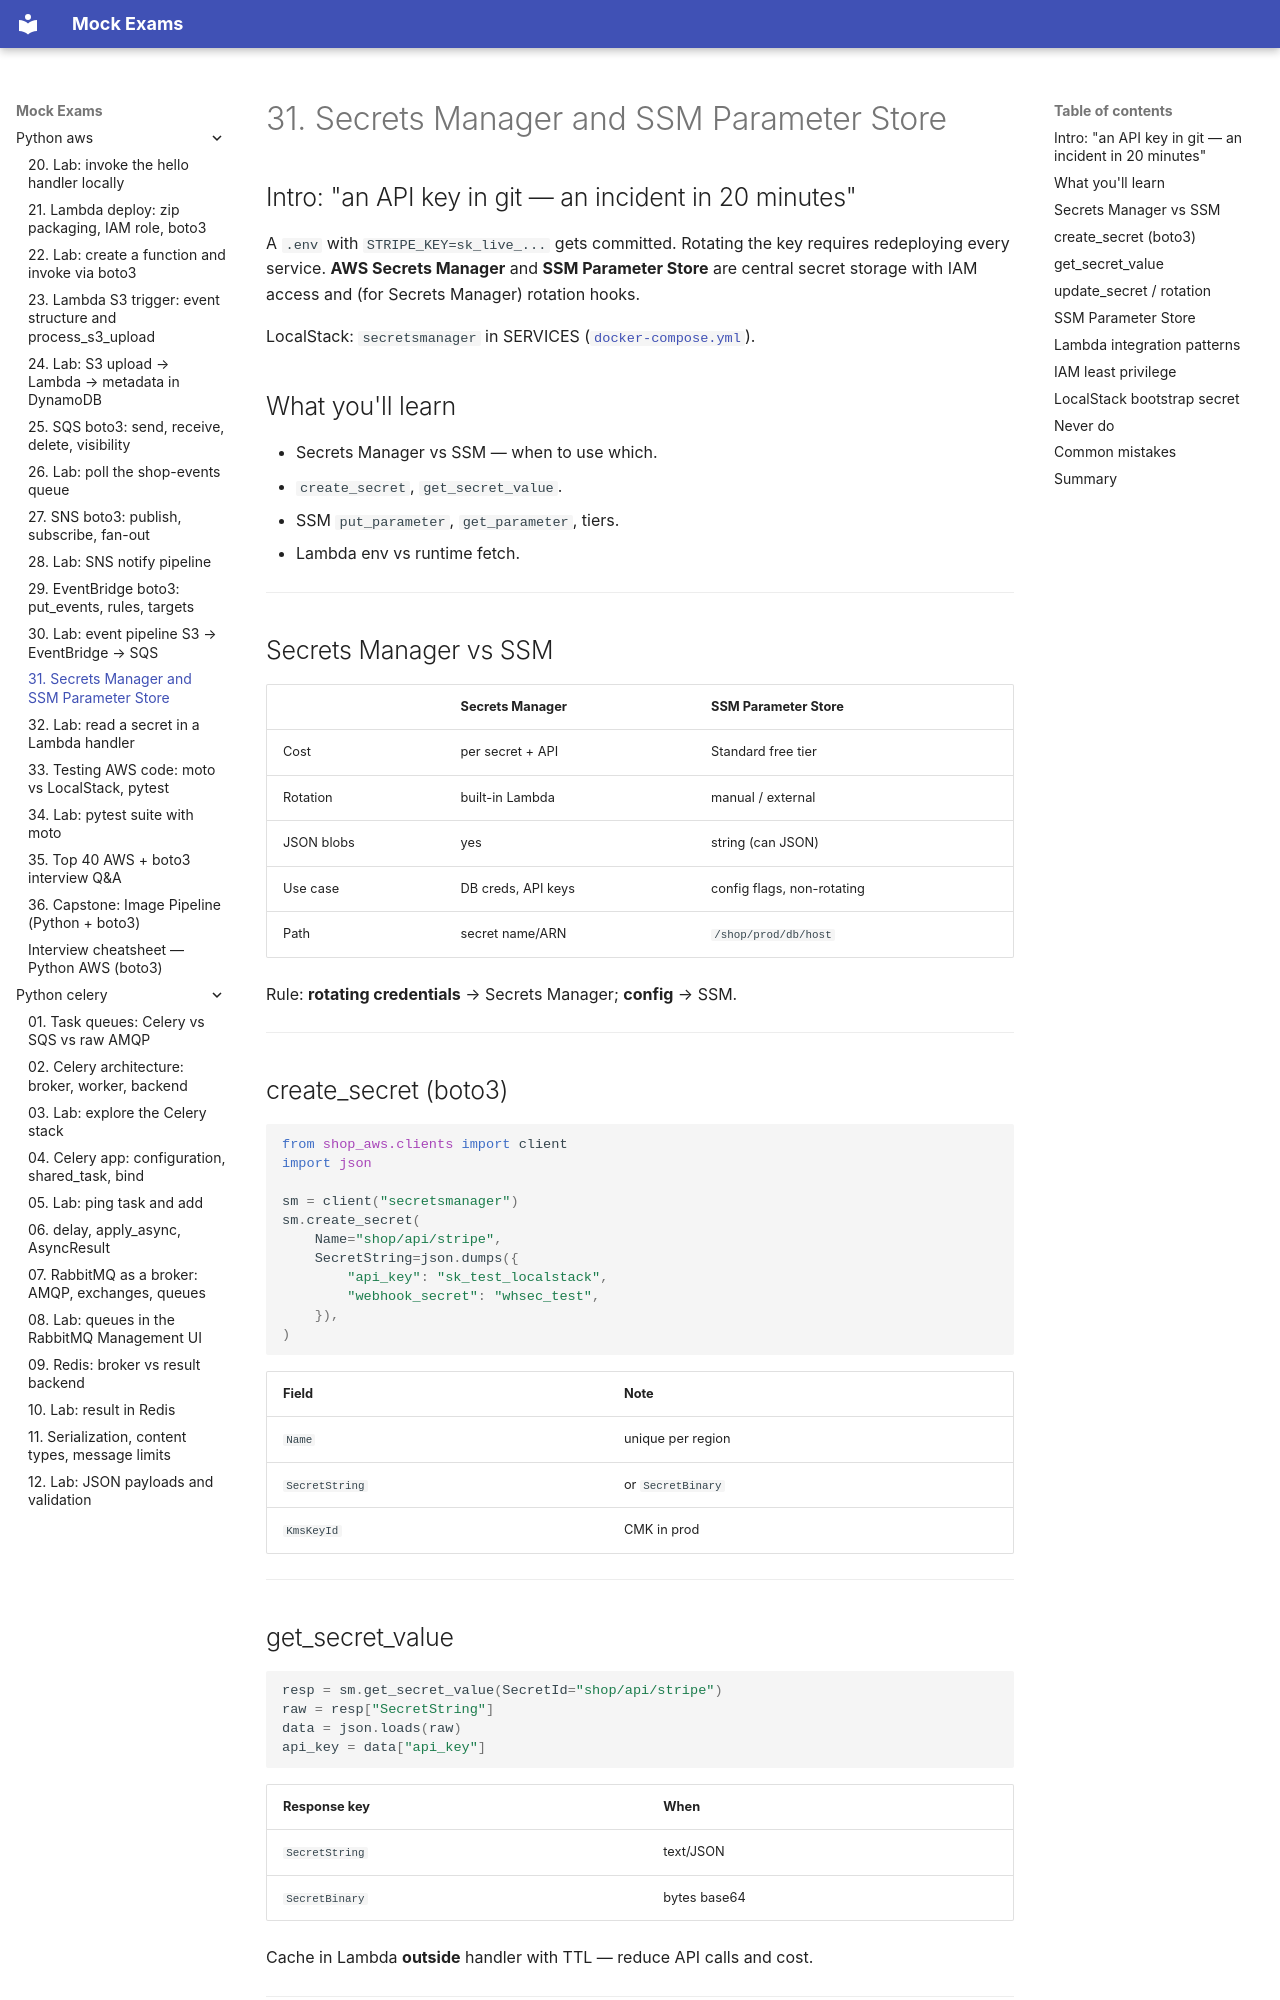

repository: FedorArbuzov/mock-exams · page: python-aws/31-secrets-ssm/index.html · generator: mkdocs

# 31. Secrets Manager and SSM Parameter Store

## Intro: "an API key in git — an incident in 20 minutes"

A `.env` with `STRIPE_KEY=sk_live_...` gets committed. Rotating the key requires redeploying every service. **AWS Secrets Manager** and **SSM Parameter Store** are central secret storage with IAM access and (for Secrets Manager) rotation hooks.

LocalStack: `secretsmanager` in SERVICES ([`docker-compose.yml`](../../deploy/python-aws/docker-compose.yml)).

## What you'll learn

- Secrets Manager vs SSM — when to use which.
- `create_secret`, `get_secret_value`.
- SSM `put_parameter`, `get_parameter`, tiers.
- Lambda env vs runtime fetch.

---

## Secrets Manager vs SSM

| | Secrets Manager | SSM Parameter Store |
|--|-----------------|---------------------|
| Cost | per secret + API | Standard free tier |
| Rotation | built-in Lambda | manual / external |
| JSON blobs | yes | string (can JSON) |
| Use case | DB creds, API keys | config flags, non-rotating |
| Path | secret name/ARN | `/shop/prod/db/host` |

Rule: **rotating credentials** → Secrets Manager; **config** → SSM.

---

## create_secret (boto3)

```python
from shop_aws.clients import client
import json

sm = client("secretsmanager")
sm.create_secret(
    Name="shop/api/stripe",
    SecretString=json.dumps({
        "api_key": "sk_test_localstack",
        "webhook_secret": "whsec_test",
    }),
)
```

| Field | Note |
|-------|------|
| `Name` | unique per region |
| `SecretString` | or `SecretBinary` |
| `KmsKeyId` | CMK in prod |

---
